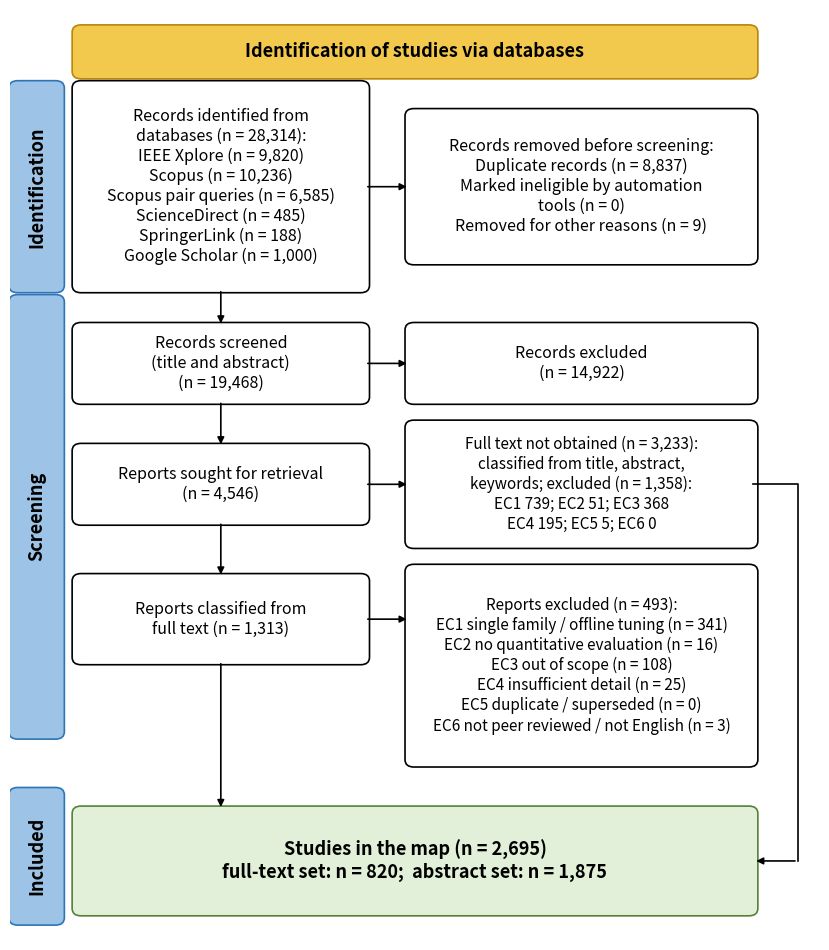

This chart was generated by the following Python code:
"""
Fig. 1 -- Flow diagram (PRISMA 2020 structure) for the systematic mapping study
"Hybrid Path Planning Algorithms for Mobile Robots and Autonomous Vehicles".

HOW TO USE
  1. Run the database searches in Table IV of the paper.
  2. Replace every `None` in COUNTS with the real number from your screening log
     (the same numbers go into the \\n... macros at the top of main.tex).
  3. Run:  python fig1_prisma.py   ->  fig1_prisma.pdf / fig1_prisma.png

Unfilled values are drawn as "n = ?" so the figure can never show invented numbers.
When every value is filled, the script checks that the flow is arithmetically consistent.
"""
import matplotlib.pyplot as plt
from matplotlib.patches import FancyBboxPatch

# ----------------------------------------------------------------------------
# 1. COUNTS -- fill these from the screening log. Do NOT estimate.
# ----------------------------------------------------------------------------
COUNTS = {
    "db": {                      # records identified per database
        "IEEE Xplore": 9820,      # single 2015-2025 run, 7 Oct 2026
        "Scopus": 10236,          # 7 Oct 2026; ar + cp; English; 2015-2025
        "Scopus pair queries": 6585,  # 15 component-pair queries, 9 Oct 2026
        "ScienceDirect": 485,       # 9 Oct 2026; runs A 295 + B 171 + C 19
        "SpringerLink": 188,        # 9 Oct 2026; title search; articles 118 + conference papers 70
        "Google Scholar": 1000,     # supplementary; Publish or Perish, 9 Oct 2026; 1,000-record display limit
    },
    "duplicates": 8837,          # tools/merge_dedupe.py, 10 Oct 2026 (incl. 6 pairs judged by hand)
    "automation": 0,             # no automation tools used
    "other_removed": 9,          # 4 front matter, 4 retracted, 1 citation-only
    "excluded_ta": 14922,        # title/abstract screening by Z.B.A., 24 Oct 2026
    "not_retrieved": 3233,       # full text not obtainable (no institutional access), 26 Oct 2026;
                                 # these are classified from title, abstract and keywords
    "excluded_abs": {            # excluded after classification from title, abstract and keywords, by criterion
        "EC1": 739, "EC2": 51, "EC3": 368, "EC4": 195, "EC5": 5, "EC6": 0,
    },
    "excluded_ft": {             # full-text exclusions, keyed by eligibility criterion
        "EC1 single family / offline tuning": 341,
        "EC2 no quantitative evaluation": 16,
        "EC3 out of scope": 108,
        "EC4 insufficient detail": 25,
        "EC5 duplicate / superseded": 0,
        "EC6 not peer reviewed / not English": 3,
    },
}

# ----------------------------------------------------------------------------
# 2. Derived quantities (computed only when their inputs are known)
# ----------------------------------------------------------------------------
def _sum(vals):
    vals = list(vals)
    return None if any(v is None for v in vals) else sum(vals)

def _sub(a, *bs):
    if a is None or any(b is None for b in bs):
        return None
    return a - sum(bs)

C = COUNTS
total_db = _sum(C["db"].values())
screened = _sub(total_db, C["duplicates"], C["automation"], C["other_removed"])
sought = _sub(screened, C["excluded_ta"])
assessed = _sub(sought, C["not_retrieved"])
excluded_ft_total = _sum(C["excluded_ft"].values())
included_db = _sub(assessed, excluded_ft_total)
excluded_abs_total = _sum(C["excluded_abs"].values())
included_abs = _sub(C["not_retrieved"], excluded_abs_total)
included_total = None if included_db is None or included_abs is None else included_db + included_abs

for name, val in [("screened", screened), ("sought", sought), ("assessed", assessed),
                  ("included_db", included_db), ("included_abs", included_abs)]:
    if val is not None and val < 0:
        raise ValueError(f"Inconsistent PRISMA counts: '{name}' is negative ({val}).")

def n(v):
    return "n = ?" if v is None else f"n = {v:,}"

# ----------------------------------------------------------------------------
# 3. Drawing helpers
# ----------------------------------------------------------------------------
fig, ax = plt.subplots(figsize=(8.4, 9.6))
ax.set_xlim(0, 73)
ax.set_ylim(0, 100)
ax.axis("off")

BOX_KW = dict(boxstyle="round,pad=0.4,rounding_size=0.8", linewidth=1.2)

def box(x, y, w, h, text, fc="white", ec="black", fs=11.5, weight="normal"):
    ax.add_patch(FancyBboxPatch((x, y), w, h, facecolor=fc, edgecolor=ec, **BOX_KW))
    ax.text(x + w / 2, y + h / 2, text, ha="center", va="center",
            fontsize=fs, fontweight=weight, linespacing=1.22)
    return dict(l=x, r=x + w, t=y + h, b=y, cx=x + w / 2, cy=y + h / 2)

def arrow(x0, y0, x1, y1):
    ax.annotate("", xy=(x1, y1), xytext=(x0, y0),
                arrowprops=dict(arrowstyle="-|>", lw=1.2, color="black"))

# Header bars
box(6, 93, 61, 5, "Identification of studies via databases",
    fc="#F2C94C", ec="#B8860B", fs=13, weight="bold")

# Phase side labels
for (y0, y1, label) in [(70, 92, "Identification"), (22, 69, "Screening"), (2, 16, "Included")]:
    ax.add_patch(FancyBboxPatch((0.3, y0), 4.2, y1 - y0, facecolor="#9DC3E6",
                                edgecolor="#2E75B6", **BOX_KW))
    ax.text(2.4, (y0 + y1) / 2, label, rotation=90, ha="center", va="center",
            fontsize=13, fontweight="bold")

# ---- Database column --------------------------------------------------------
db_lines = "\n".join(f"{k} ({n(v)})" for k, v in C["db"].items())
b_id = box(6, 70, 26, 22, f"Records identified from\ndatabases ({n(total_db)}):\n{db_lines}")
b_rm = box(36, 73, 31, 16,
           "Records removed before screening:\n"
           f"Duplicate records ({n(C['duplicates'])})\n"
           f"Marked ineligible by automation\ntools ({n(C['automation'])})\n"
           f"Removed for other reasons ({n(C['other_removed'])})")
arrow(b_id["r"], b_id["cy"], b_rm["l"], b_rm["cy"])

b_sc = box(6, 58, 26, 8, f"Records screened\n(title and abstract)\n({n(screened)})")
b_ex = box(36, 58, 31, 8, f"Records excluded\n({n(C['excluded_ta'])})")
arrow(b_id["cx"], b_id["b"], b_sc["cx"], b_sc["t"])
arrow(b_sc["r"], b_sc["cy"], b_ex["l"], b_ex["cy"])

b_so = box(6, 45, 26, 8, f"Reports sought for retrieval\n({n(sought)})")
abs_ex = "; ".join(f"{k} {v:,}" for k, v in list(C["excluded_abs"].items())[:3]) + "\n" + \
         "; ".join(f"{k} {v:,}" for k, v in list(C["excluded_abs"].items())[3:])
b_nr = box(36, 42.5, 31, 13, f"Full text not obtained ({n(C['not_retrieved'])}):\nclassified from title, abstract,\nkeywords; excluded ({n(excluded_abs_total)}):\n{abs_ex}", fs=11)
arrow(b_sc["cx"], b_sc["b"], b_so["cx"], b_so["t"])
arrow(b_so["r"], b_so["cy"], b_nr["l"], b_nr["cy"])

b_as = box(6, 30, 26, 9, f"Reports classified from\nfull text ({n(assessed)})")
ex_lines = "\n".join(f"{k} ({n(v)})" for k, v in C["excluded_ft"].items())
b_rx = box(36, 19, 31, 21, f"Reports excluded ({n(excluded_ft_total)}):\n{ex_lines}", fs=11)
arrow(b_so["cx"], b_so["b"], b_as["cx"], b_as["t"])
arrow(b_as["r"], b_as["cy"], b_rx["l"], b_as["cy"])

# ---- Included ----------------------------------------------------------------
b_in = box(6, 3, 61, 11,
           f"Studies in the map ({n(included_total)})\n"
           f"full-text set: {n(included_db)};  abstract set: {n(included_abs)}",
           fc="#E2F0D9", ec="#548235", fs=13, weight="bold")
arrow(b_as["cx"], b_as["b"], b_as["cx"], b_in["t"])


# abstract-set path: from the not-obtained box down the gap between columns to the map box
ax.plot([b_nr["r"], 71, 71], [b_nr["cy"], b_nr["cy"], b_in["cy"]], color="black", lw=1.2)
arrow(71, b_in["cy"], b_in["r"], b_in["cy"])

plt.tight_layout()
plt.savefig("fig1_prisma.pdf", bbox_inches="tight")
plt.savefig("fig1_prisma.png", dpi=300, bbox_inches="tight")

if included_total is None:
    print("NOTE: some PRISMA counts are still None and are shown as 'n = ?'. "
          "Fill COUNTS from the screening log before submission.")
else:
    print(f"PRISMA flow consistent. Studies included: {included_total}")
